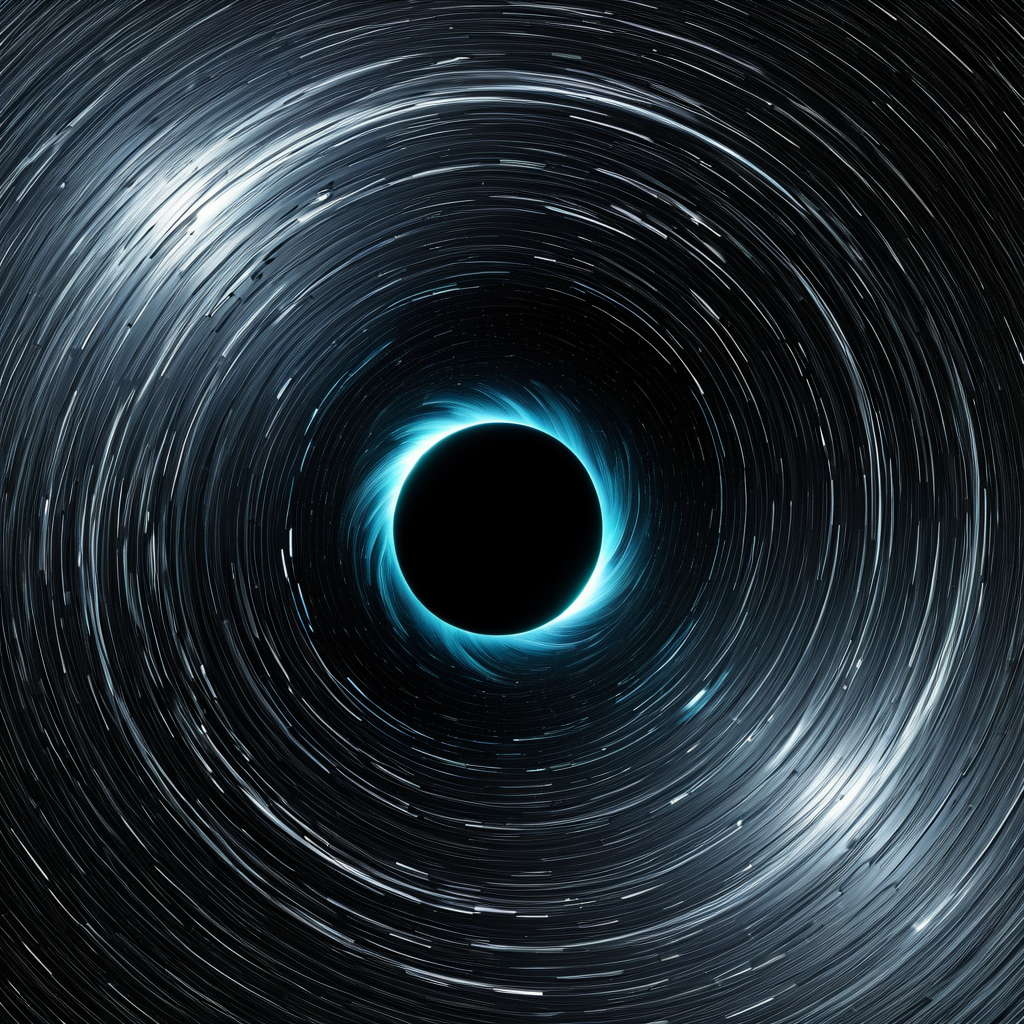
Generation parameters embedded in this image by AUTOMATIC1111 Stable Diffusion web UI or a fork of it (Forge, ...) (PNG 'parameters' text chunk):
Tidal disruption event (star shredded by black hole), (Postmodernism:1.1) (Robotic:1.3)
Negative prompt: bad hands, bad feet, bad faces, weird arms and legs, tattoo, statue, picture frame
Steps: 30, Sampler: DPM++ 2M, Schedule type: Karras, CFG scale: 7, Seed: 604135337, Size: 1024x1024, Model hash: 33e58e8668, Model: Juggernaut-XI-byRunDiffusion, Token merging ratio: 0.1, Version: v1.10.1